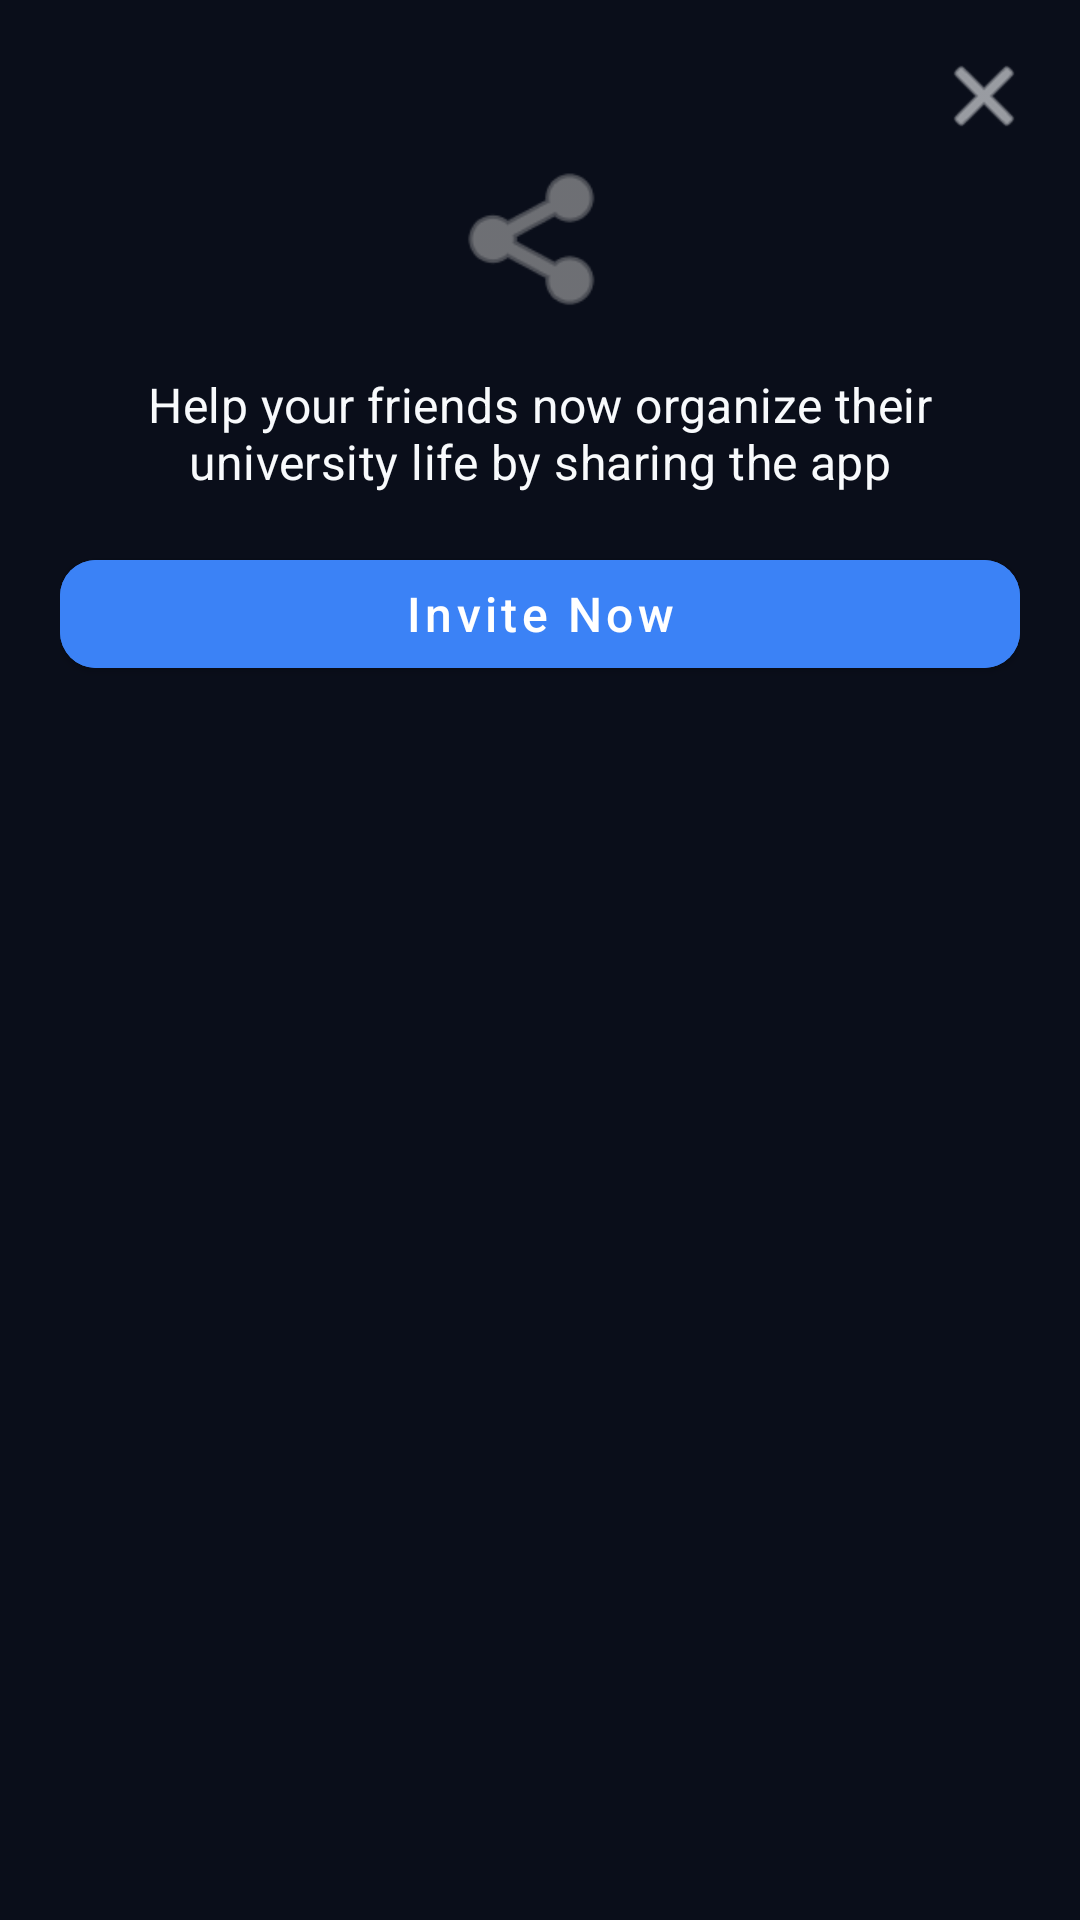

The Android layout XML behind this screen, and the referenced resources:
<!-- AndroidManifest.xml: application theme Theme.Kleos -->
<!-- res/layout/dialog_invite.xml -->
<?xml version="1.0" encoding="utf-8"?>
<LinearLayout xmlns:android="http://schemas.android.com/apk/res/android"
    xmlns:app="http://schemas.android.com/apk/res-auto"
    android:layout_width="match_parent"
    android:layout_height="wrap_content"
    android:orientation="vertical"
    android:padding="20dp"
    android:background="@android:color/transparent">

    <LinearLayout
        android:layout_width="match_parent"
        android:layout_height="wrap_content"
        android:orientation="horizontal"
        android:gravity="end">

        <ImageButton
            android:id="@+id/closeButton"
            android:layout_width="24dp"
            android:layout_height="24dp"
            android:background="?attr/selectableItemBackgroundBorderless"
            android:contentDescription="@string/close"
            android:tint="@color/dark_on_surface"
            android:src="@android:drawable/ic_menu_close_clear_cancel" />
    </LinearLayout>

    <ImageView
        android:layout_width="56dp"
        android:layout_height="56dp"
        android:layout_gravity="center_horizontal"
        android:layout_marginTop="8dp"
        android:tint="#B0B0B0"
        android:src="@android:drawable/ic_menu_share" />

    <TextView
        android:id="@+id/message"
        android:layout_width="match_parent"
        android:layout_height="wrap_content"
        android:layout_marginTop="16dp"
        android:gravity="center"
        android:text="@string/invite_message"
        android:textAppearance="@style/TextAppearance.Kleos.Body1"
        android:textColor="@color/dark_on_surface"
        android:textSize="16sp" />

    <com.google.android.material.button.MaterialButton
        android:id="@+id/inviteButton"
        style="@style/Widget.Kleos.Button.Rounded.Small"
        android:layout_width="match_parent"
        android:layout_height="48dp"
        android:layout_marginTop="16dp"
        android:text="@string/invite_now"
        android:textAllCaps="false"
        android:textColor="@android:color/white"
        android:backgroundTint="@color/kleos_blue" />

</LinearLayout>
<!-- resources referenced by this layout -->
<resources>
  <color name="dark_on_surface">#F8FAFC</color>
  <color name="kleos_blue">#3B82F6</color>
  <string name="close">Close</string>
  <string name="invite_message">Help your friends now organize their university life by sharing the app</string>
  <string name="invite_now">Invite Now</string>
  <style name="TextAppearance.Kleos.Body1" parent="TextAppearance.MaterialComponents.Body1">
          <item name="android:fontFamily">sans-serif</item>
          <item name="android:textSize">16sp</item>
          <item name="android:textColor">@color/dark_on_surface</item>
          <item name="android:letterSpacing">0.01</item>
          <item name="android:lineSpacingMultiplier">1.4</item>
      </style>
  <style name="Widget.Kleos.Button.Rounded.Small" parent="Widget.MaterialComponents.Button">
          <item name="cornerRadius">12dp</item>
          <item name="android:textSize">16sp</item>
      </style>
  <style name="Theme.Kleos" parent="Theme.MaterialComponents.NoActionBar">
          
          <item name="colorPrimary">@color/kleos_blue</item>
          <item name="colorPrimaryVariant">@color/kleos_blue_variant</item>
          <item name="colorOnPrimary">@color/white</item>
          
          <item name="colorSecondary">@color/kleos_blue_light</item>
          <item name="colorSecondaryVariant">@color/kleos_blue_dark</item>
          <item name="colorOnSecondary">@color/white</item>
          
          <item name="android:statusBarColor">@color/dark_background</item>
          <item name="android:windowLightStatusBar">false</item>
          
          <item name="android:colorBackground">@color/dark_background</item>
          <item name="colorSurface">@color/dark_surface</item>
          <item name="colorSurfaceVariant">@color/dark_surface_variant</item>
          <item name="colorOnSurface">@color/dark_on_surface</item>
          <item name="colorOnSurfaceVariant">@color/dark_on_surface_variant</item>
          
          <item name="colorOutline">@color/dark_outline</item>
          <item name="colorOutlineVariant">@color/dark_outline_variant</item>
          
          <item name="colorControlHighlight">@color/kleos_blue_ripple</item>
          
          <item name="cardBackgroundColor">@color/dark_surface</item>
      </style>
  <color name="kleos_blue_variant">#2563EB</color>
  <color name="white">#FFFFFFFF</color>
  <color name="kleos_blue_light">#60A5FA</color>
  <color name="kleos_blue_dark">#1E40AF</color>
  <color name="dark_background">#0A0E1A</color>
  <color name="dark_surface">#151B2E</color>
  <color name="dark_surface_variant">#1E293B</color>
  <color name="dark_on_surface_variant">#CBD5E1</color>
  <color name="dark_outline">#334155</color>
  <color name="dark_outline_variant">#475569</color>
  <color name="kleos_blue_ripple">#332563EB</color>
</resources>
